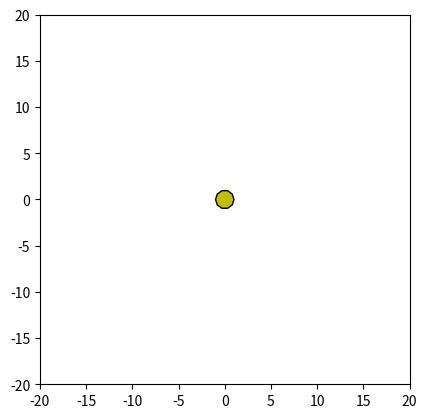

Source code (Python):
import matplotlib.pyplot as plt
import numpy as np
import matplotlib.animation as animation
import matplotlib.patches as patches
import math
from random import *
from copy import *


fig = plt.figure()
ax = fig.add_subplot(111,aspect='equal')
ax.set_xlim(-20,20)
ax.set_ylim(-20,20)

nb_planet = randint(3,10)


planet_list = []
#Le tableau v ci-dessous contient les coordonnées initiales des 3 sommets du triangle
for i in range(nb_planet):
   distance = math.exp(random()*4 +4)
   revolution = (distance**3/ (25) )**0.5
   planet = (np.array([ [0.8*math.cos(2*k*math.pi/8),0.8*math.sin(2*k*math.pi/8)] for k in range(8) ]  ))
   patch = patches.Polygon(planet,closed=True, fc='y',ec='black')
   planet_list.append((planet,patch,distance,revolution))
   ax.add_patch(patch)


def anim(planete,i):
    k=1

    astre,patch,distance,revolution = planete

    for j in range(8):
        astre[j]=np.dot(rot(i),astre[j])
        astre[j]+=np.dot(rot(i/revolution*10),np.array([distance/100,0]))
        

    patch.set_xy(astre)
    for j in range(8):
        
        astre[j]-=np.dot(rot(i/revolution*10),np.array([distance/100,0]))

# lune1_planete1=np.array([
#     [0.3*math.cos(2*k*math.pi/8),0.3*math.sin(2*k*math.pi/8)] for k in range(8) ]  )


# planete2=np.array([
#     [0.6*math.cos(2*k*math.pi/8),0.6*math.sin(2*k*math.pi/8)] for k in range(8) ]  )
etoile=np.array([
    [math.cos(2*k*math.pi/10),math.sin(2*k*math.pi/10)] for k in range(10) ]  )

#la fonction rot retourne la matrice de la rotation
def rot(angle):
    return np.array([[math.cos(angle),-math.sin(angle)],[math.sin(angle),math.cos(angle)]])


def hom(k):
    return np.array([[k,0],[0,k]])
    
patch = patches.Polygon(etoile,closed=True, fc='y', ec='black')
ax.add_patch(patch)

def init():
   a=[]
   a.append(patch)
   for el in planet_list:
    a.append(el[1])
   return a

def animate(i):
    k=1
    for planet in planet_list:
      anim(planet,i)
    a=[]
    a.append(patch)
    for el in planet_list:
      a.append(el[1])
    return a 
    
   #  for j in range(8):
   #      planete1[j]=np.dot(rot(k/10),planete1[j])
   #      planete1[j]+=np.dot(rot(i/200),np.array([7,0]))
   #      lune1_planete1[j]+=np.dot(rot(i/200),np.array([7,0]))
   #      lune1_planete1[j]+=np.dot(rot(i/25),np.array([2,0]))

   #  patch.set_xy(planete1)
   #  patch4.set_xy(lune1_planete1)
   #  for j in range(8):
        
   #      planete1[j]-=np.dot(rot(i/200),np.array([7,0]))
   #      lune1_planete1[j]-=np.dot(rot(i/25),np.array([2,0]))
   #      lune1_planete1[j]-=np.dot(rot(i/200),np.array([7,0]))
        
        
   #  for j in range(8):
   #      planete2[j]=np.dot(rot(k/50),planete2[j])
   #      planete2[j]+=np.dot(rot(i/350),np.array([14,0]))
        

   #  patch2.set_xy(planete2)
   #  for j in range(8):
        
   #      planete2[j]-=np.dot(rot(i/350),np.array([14,0]))
   #  return patch,patch2,patch4

ani = animation.FuncAnimation(fig, animate, np.arange(3000), init_func=init,
                              interval=15, blit=True,repeat=False)
plt.show()


